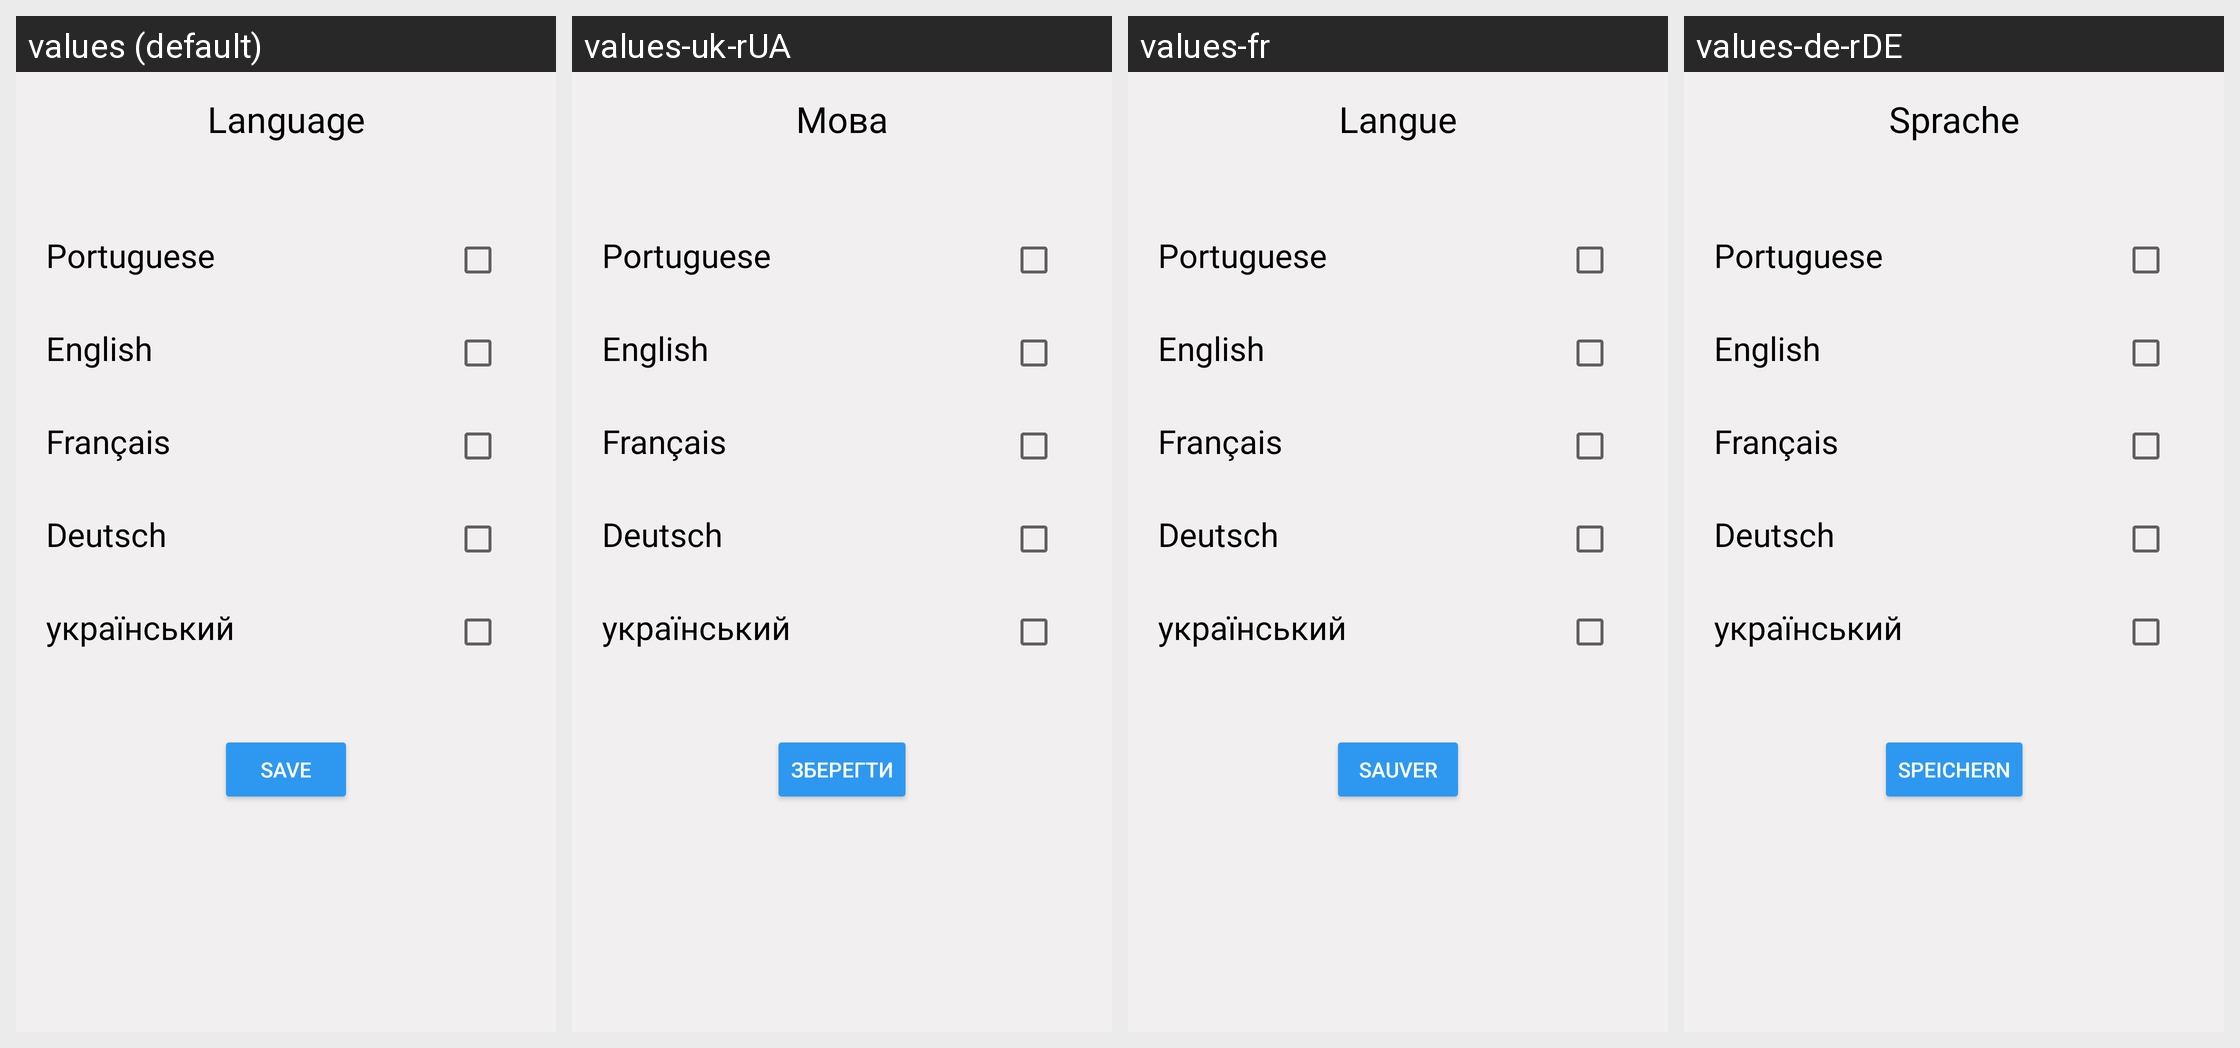

Translations of the strings shown on this Android screen, per locale in the grid:
Android screen res/layout/fragment_language.xml rendered under 4 locales, left to right: values (default), values-uk-rUA, values-fr, values-de-rDE. Device: Nexus 5 (rendered at 1080×1920; each locale shown at half size, 540×960, under a caption strip naming it); theme Theme.ProtectU.
Other locales in the repository, not shown: values-pt.
Strings drawn on this screen, with the default value and each locale's value (text and hints the layout hard-codes, and strings that could not be matched under every locale, appear in the picture but are not listed):

Language
  values: Language
  values-uk-rUA: Мова
  values-fr: Langue
  values-de-rDE: Sprache

btn_save
  values: Save
  values-uk-rUA: Зберегти
  values-fr: Sauver
  values-de-rDE: Speichern
